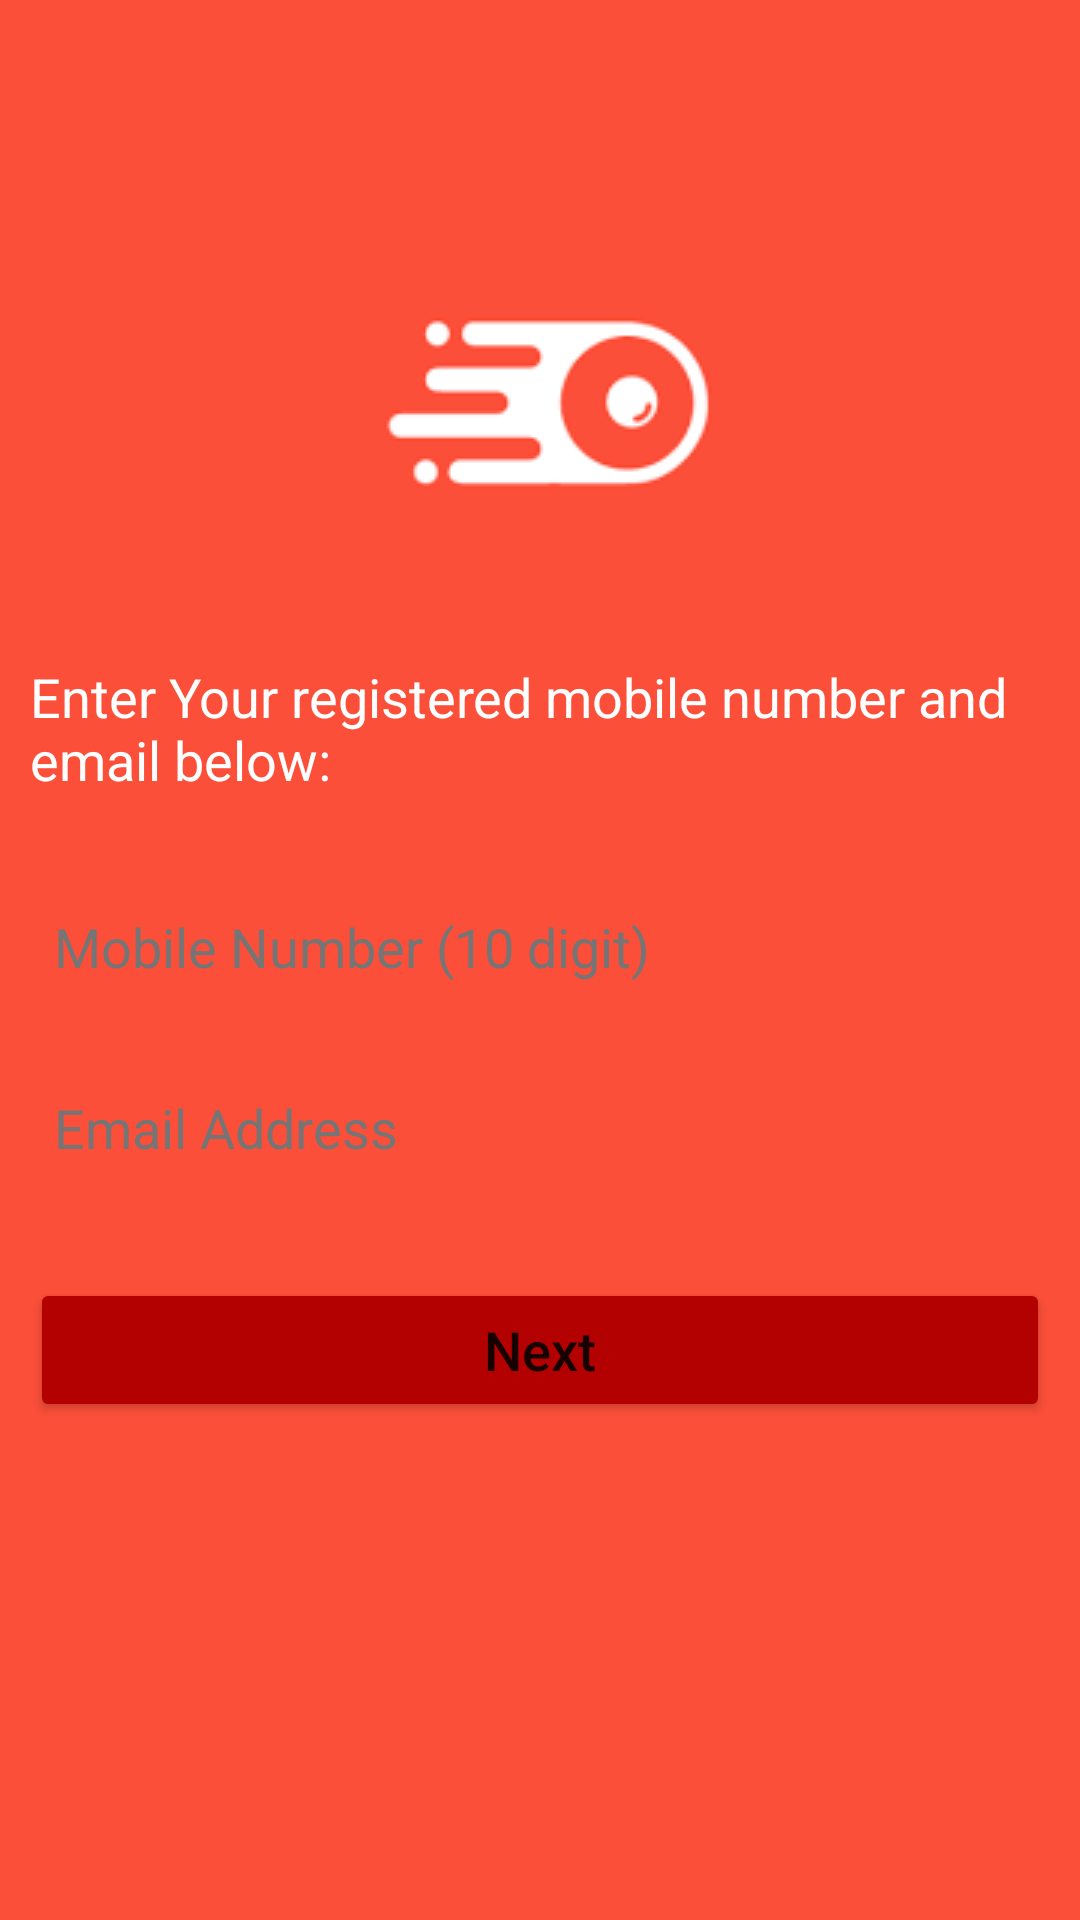

Write the Android layout XML for this screen, with the resource values it uses.
<!-- AndroidManifest.xml: application theme Theme.FoodRunner -->
<!-- res/layout/activity_forgot_password.xml -->
<?xml version="1.0" encoding="utf-8"?>
<RelativeLayout xmlns:android="http://schemas.android.com/apk/res/android"
    xmlns:tools="http://schemas.android.com/tools"
    android:layout_width="match_parent"
    android:layout_height="match_parent"
    android:background="@color/background"
    android:orientation="vertical"
    tools:context=".activity.ForgotPasswordActivity">

    <ImageView
        android:id="@+id/img_logo"
        android:layout_width="wrap_content"
        android:layout_height="wrap_content"
        android:layout_centerHorizontal="true"
        android:layout_marginTop="100dp"
        android:contentDescription="@string/foodrunner_logo"
        android:src="@drawable/foodrunner_logo" />

    <TextView
        android:id="@+id/txtTextForgot"
        android:layout_width="wrap_content"
        android:layout_height="wrap_content"
        android:layout_below="@+id/img_logo"
        android:layout_marginLeft="10dp"
        android:layout_marginTop="50dp"
        android:layout_marginRight="10dp"
        android:text="@string/enter_your_registered_mobile_number_and_email_below"
        android:textColor="@color/white"
        android:textSize="18sp" />

    <EditText
        android:id="@+id/etMobileNumber"
        android:layout_width="match_parent"
        android:layout_height="wrap_content"
        android:layout_below="@+id/txtTextForgot"
        android:layout_marginLeft="10dp"
        android:layout_marginTop="30dp"
        android:layout_marginRight="10dp"
        android:background="@drawable/rounded_border_for_view"
        android:hint="@string/mobile_number_10_digit"
        android:importantForAutofill="no"
        android:inputType="phone"
        android:maxLength="10"
        android:maxLines="1"
        android:padding="8dp"
        android:textColorHint="@color/hint_color"
        android:textSize="18sp" />

    <EditText
        android:id="@+id/etEmail"
        android:layout_width="match_parent"
        android:layout_height="wrap_content"
        android:layout_below="@+id/etMobileNumber"
        android:layout_marginLeft="10dp"
        android:layout_marginTop="20dp"
        android:layout_marginRight="10dp"
        android:background="@drawable/rounded_border_for_view"
        android:hint="@string/email_address"
        android:importantForAutofill="no"
        android:inputType="textEmailAddress"
        android:maxLines="1"
        android:padding="8dp"
        android:textColorHint="@color/hint_color"
        android:textSize="18sp" />

    <Button
        android:id="@+id/btnNext"
        android:layout_width="match_parent"
        android:layout_height="wrap_content"
        android:layout_below="@+id/etEmail"
        android:layout_marginLeft="10dp"
        android:layout_marginTop="30dp"
        android:layout_marginRight="10dp"
        android:backgroundTint="@color/red"
        android:padding="10dp"
        android:text="@string/next"
        android:textSize="18sp" />


</RelativeLayout>
<!-- resources referenced by this layout -->
<resources>
  <color name="background">#FC4F39</color>
  <color name="hint_color">#757575</color>
  <color name="red">#b30000</color>
  <color name="white">#FFFFFFFF</color>
  <!-- drawable foodrunner_logo: png bitmap (drawable, 3677 bytes) -->
  <string name="email_address">Email Address</string>
  <string name="enter_your_registered_mobile_number_and_email_below">Enter Your registered mobile number and email below:</string>
  <string name="foodrunner_logo">FoodRunner Logo</string>
  <string name="mobile_number_10_digit">Mobile Number (10 digit)</string>
  <string name="next">Next</string>
  <style name="Theme.FoodRunner" parent="Theme.MaterialComponents.DayNight.NoActionBar">
          
          <item name="colorPrimary">@color/background</item>
          
          <item name="android:statusBarColor" tools:targetApi="l">@color/colorBar</item>
  
          
          <item name="android:textAllCaps">false</item>
  
      </style>
  <color name="colorBar">#cc0000</color>
</resources>
